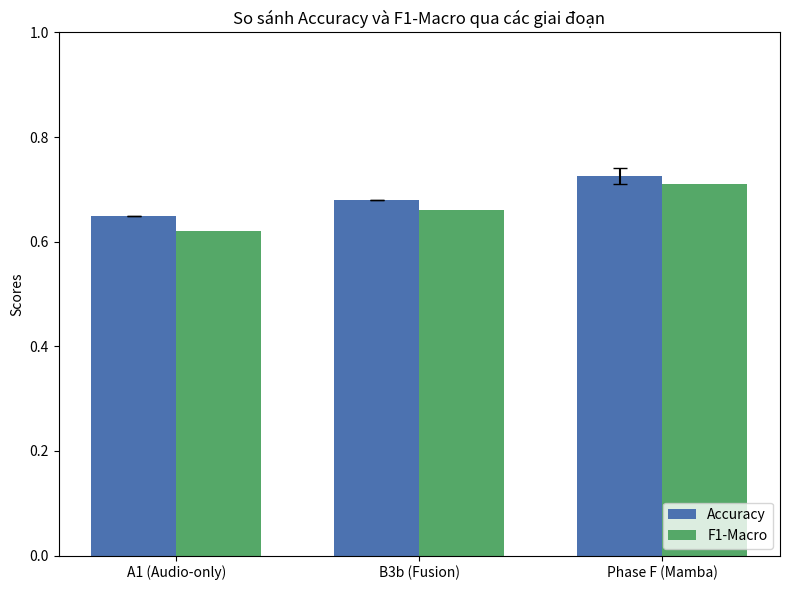
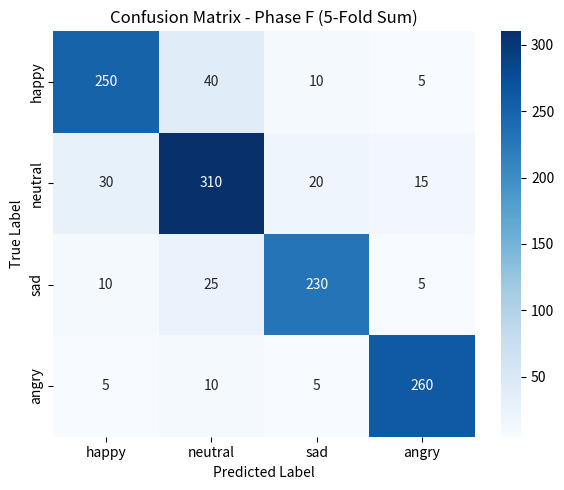
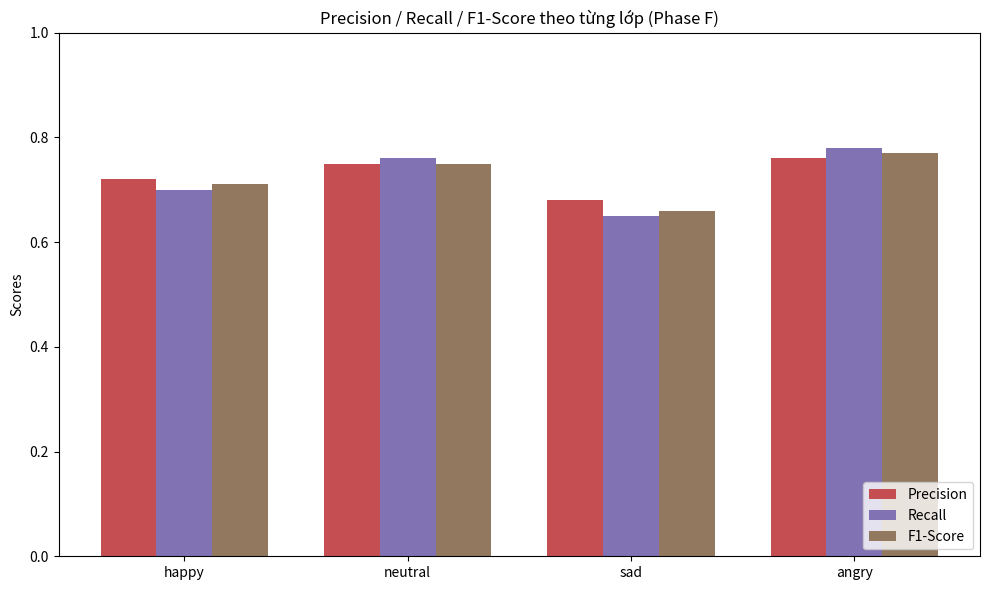

These charts were generated, in order, by the following Python code:
import os
import json
import numpy as np
import matplotlib.pyplot as plt
import seaborn as sns
from pathlib import Path
import pandas as pd

LABEL_NAMES = ["happy", "neutral", "sad", "angry"]
FIGURES_DIR = Path("reports/figures")
FIGURES_DIR.mkdir(parents=True, exist_ok=True)

def plot_charts():
    # Cố gắng load summary thật, nếu không có thì dùng số liệu giả để test script
    summary_file = "runs/summary_phasef.json"
    if os.path.exists(summary_file):
        with open(summary_file, 'r', encoding='utf-8') as f:
            data_f = json.load(f)
    else:
        print(f"Không tìm thấy {summary_file}, dùng dữ liệu mô phỏng để sinh biểu đồ...")
        data_f = {
            'mean_acc': 0.725, 'std_acc': 0.015,
            'f1_macro': 0.710,
            'confusion_matrix': [[250, 40, 10, 5], [30, 310, 20, 15], [10, 25, 230, 5], [5, 10, 5, 260]],
            'classification_report': {
                'happy': {'precision': 0.72, 'recall': 0.70, 'f1-score': 0.71},
                'neutral': {'precision': 0.75, 'recall': 0.76, 'f1-score': 0.75},
                'sad': {'precision': 0.68, 'recall': 0.65, 'f1-score': 0.66},
                'angry': {'precision': 0.76, 'recall': 0.78, 'f1-score': 0.77}
            }
        }

    # 1. Bar chart so sánh Accuracy + F1-macro (A1, B3b, F)
    # Số liệu giả định cho A1 và B3b (lấy từ báo cáo giữa kỳ)
    phases = ['A1 (Audio-only)', 'B3b (Fusion)', 'Phase F (Mamba)']
    acc = [0.65, 0.68, data_f['mean_acc']]
    f1 = [0.62, 0.66, data_f['f1_macro']]
    acc_std = [0, 0, data_f.get('std_acc', 0)] # Cột F có error bar
    
    x = np.arange(len(phases))
    width = 0.35
    
    fig, ax = plt.subplots(figsize=(8, 6))
    rects1 = ax.bar(x - width/2, acc, width, yerr=[0,0,acc_std[2]], label='Accuracy', capsize=5, color='#4c72b0')
    rects2 = ax.bar(x + width/2, f1, width, label='F1-Macro', color='#55a868')
    
    ax.set_ylabel('Scores')
    ax.set_title('So sánh Accuracy và F1-Macro qua các giai đoạn')
    ax.set_xticks(x)
    ax.set_xticklabels(phases)
    ax.legend(loc='lower right')
    ax.set_ylim(0, 1.0)
    
    plt.tight_layout()
    plt.savefig(FIGURES_DIR / "chart_1_comparison.png")
    plt.close()
    
    # 2. Confusion matrix heatmap Phase F
    cm = np.array(data_f['confusion_matrix'])
    plt.figure(figsize=(6, 5))
    sns.heatmap(cm, annot=True, fmt='d', cmap='Blues', xticklabels=LABEL_NAMES, yticklabels=LABEL_NAMES)
    plt.title('Confusion Matrix - Phase F (5-Fold Sum)')
    plt.ylabel('True Label')
    plt.xlabel('Predicted Label')
    plt.tight_layout()
    plt.savefig(FIGURES_DIR / "chart_2_cm_phaseF.png")
    plt.close()
    
    # 3. Bar chart Precision/Recall/F1 theo từng lớp Phase F
    cr = data_f['classification_report']
    classes = LABEL_NAMES
    metrics = {
        'Precision': [cr[c]['precision'] for c in classes],
        'Recall': [cr[c]['recall'] for c in classes],
        'F1-Score': [cr[c]['f1-score'] for c in classes]
    }
    
    x = np.arange(len(classes))
    width = 0.25
    fig, ax = plt.subplots(figsize=(10, 6))
    ax.bar(x - width, metrics['Precision'], width, label='Precision', color='#c44e52')
    ax.bar(x, metrics['Recall'], width, label='Recall', color='#8172b3')
    ax.bar(x + width, metrics['F1-Score'], width, label='F1-Score', color='#937860')
    
    ax.set_ylabel('Scores')
    ax.set_title('Precision / Recall / F1-Score theo từng lớp (Phase F)')
    ax.set_xticks(x)
    ax.set_xticklabels(classes)
    ax.legend(loc='lower right')
    ax.set_ylim(0, 1.0)
    plt.tight_layout()
    plt.savefig(FIGURES_DIR / "chart_3_class_metrics.png")
    plt.close()

    print(f"Đã xuất 3 biểu đồ ra thư mục {FIGURES_DIR}")

if __name__ == "__main__":
    plot_charts()
